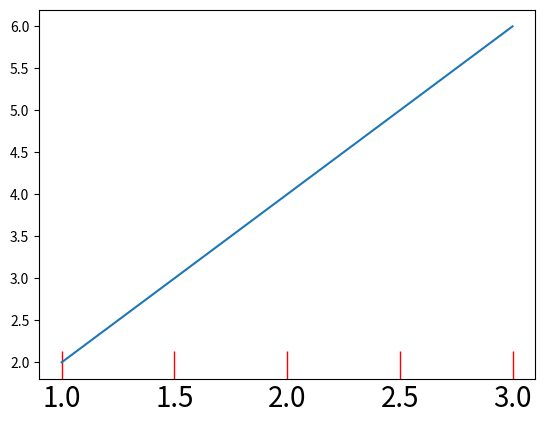

This figure's Python source:
import matplotlib.pyplot as plt

fig, ax = plt.subplots()
ax.plot([1, 2, 3], [2, 4, 6])

ax.tick_params(axis='x', which='major', direction='in', length=20, width=1, color='r', labelsize=20)
plt.show()